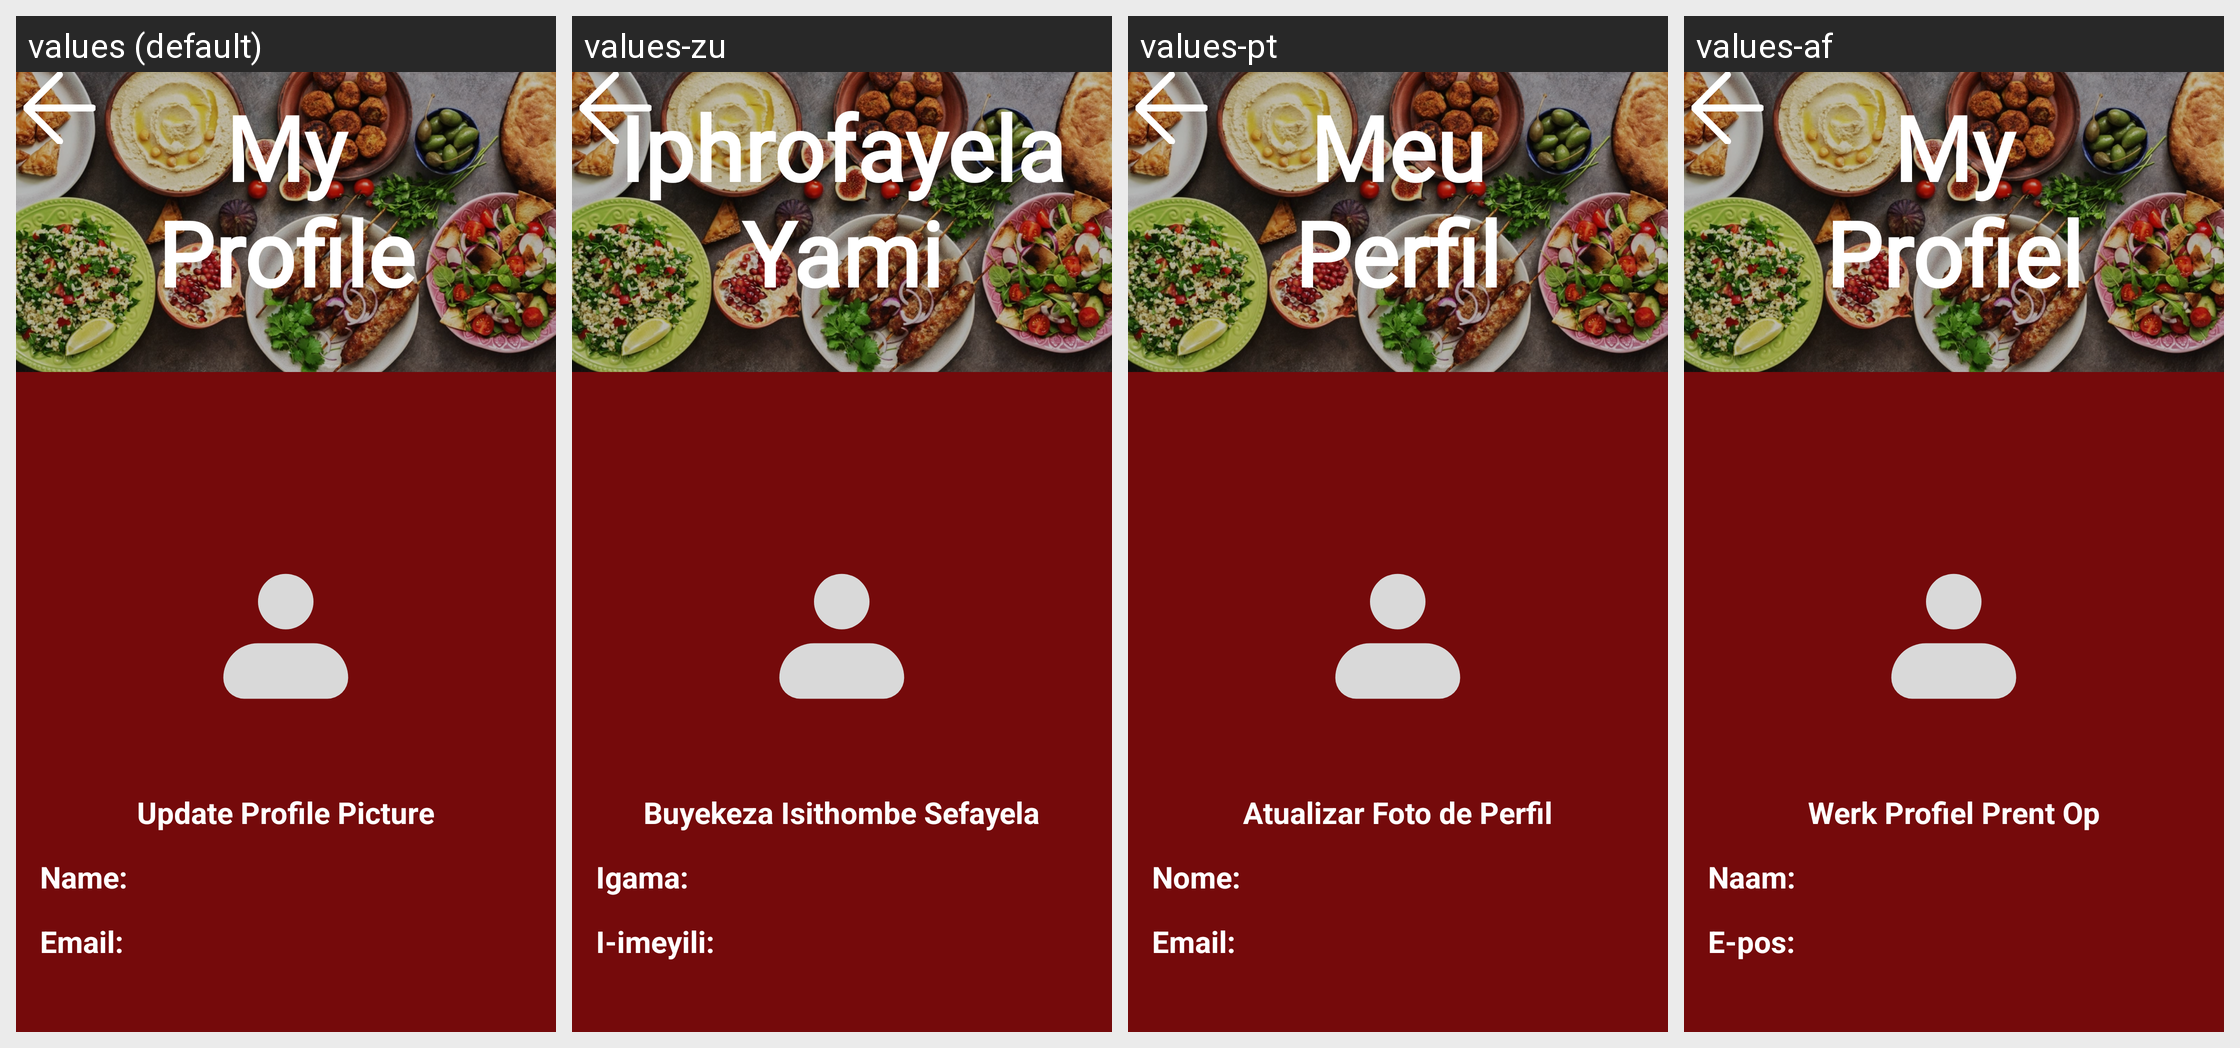

The Android screen above is rendered under several locales of the same app. Produce the string resources it draws, with the default and per-locale values.
Android screen res/layout/fragment_my_profile.xml rendered under 4 locales, left to right: values (default), values-zu, values-pt, values-af. Device: Nexus 5 (rendered at 1080×1920; each locale shown at half size, 540×960, under a caption strip naming it); theme Theme.GourmetGuruOPSCPOE.
Strings drawn on this screen, with the default value and each locale's value (text and hints the layout hard-codes, and strings that could not be matched under every locale, appear in the picture but are not listed):

myprofileHeading
  values: My
      Profile
  values-zu: Iphrofayela Yami
  values-pt: Meu
      Perfil
  values-af: My
      Profiel

update_profile_picture
  values: Update Profile Picture
  values-zu: Buyekeza Isithombe Sefayela
  values-pt: Atualizar Foto de Perfil
  values-af: Werk Profiel Prent Op

txtName
  values: Name:
  values-zu: Igama:
  values-pt: Nome:
  values-af: Naam:

txtEmail
  values: Email:
  values-zu: I-imeyili:
  values-pt: Email:
  values-af: E-pos:
